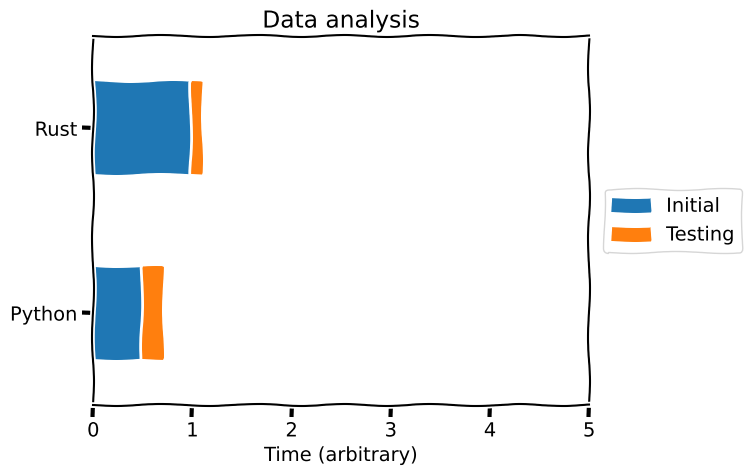

The matplotlib source for this figure: (Note: this script raises an exception after producing the figure.)
import matplotlib.pyplot as plt
import pandas as pd

plt.xkcd()
plt.rcParams['font.family'] = ['xkcd Script']

xmax=5.0


def time_plot(pytimes, rstimes, savename, title=None, xmax=xmax, clipping=True):
    _, ax = plt.subplots()
    index = [i for i, p in zip(['Initial', 'Testing', 'Maintenance'], pytimes) if p is not None]
    colors = {'Initial': 'tab:blue', 'Testing': 'tab:orange', 'Maintenance': 'tab:green'}
    colors = [colors[i] for i in index]
    df = pd.DataFrame({'Python': pytimes, 'Rust': rstimes}, index=index)
    df.T.plot.barh(stacked=True, color=colors, clip_on=clipping, ax=ax)
    ax.set_xlim(0, xmax)
    ax.set_xlabel('Time (arbitrary)')
    ax.legend(loc='center left', bbox_to_anchor=(1.01, 0.5))
    if title is not None:
        ax.set_title(title)
    plt.savefig(f'../../posts-markdown/static/posts/img/type-systems/{savename}.svg', bbox_inches='tight')


time_plot([0.5, 0.2], [1.0, 0.1], 'data-analysis', 'Data analysis')
time_plot([0.5, 0.2, 0.3], [1.0, 0.1, 0.3], 'data-analysis-tool', 'Data analysis tool')
time_plot([0.8, 0.8, 1.5], [1.6, 0.4, 0.4], 'data-tool-complex', 'More complicated data analysis tool')
time_plot([1.0, 1.5, 4.5], [2.0, 1.0, 1.0], 'model-or-similar', 'A very complicated community program', clipping=False)
